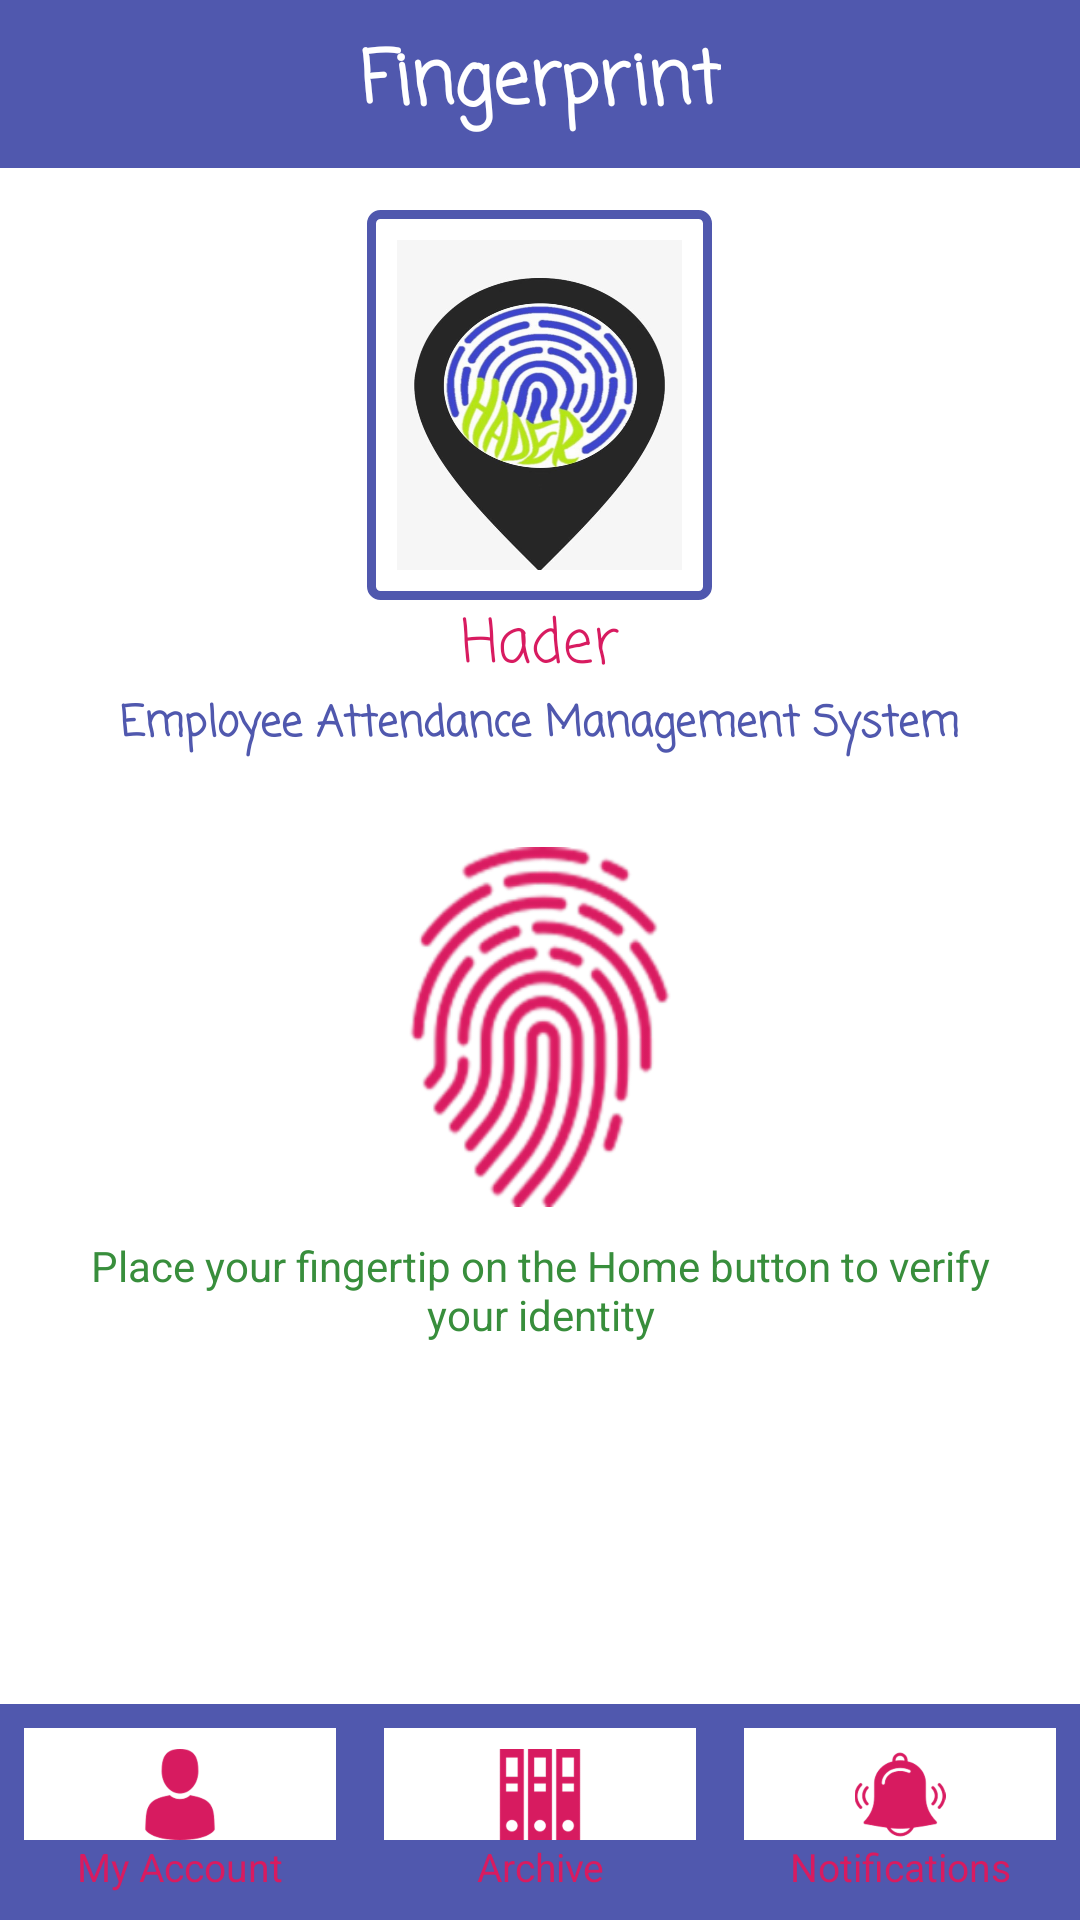

The Android layout XML behind this screen, and the referenced resources:
<!-- AndroidManifest.xml: fallback theme Theme.MaterialComponents.DayNight.NoActionBar -->
<!-- res/layout/finger_print.xml -->
<LinearLayout xmlns:android="http://schemas.android.com/apk/res/android"
    xmlns:app="http://schemas.android.com/apk/res-auto"
    android:layout_width="match_parent"
    android:layout_height="match_parent"
    android:orientation="vertical"
    android:background="@drawable/layout_bg">
    <androidx.appcompat.widget.Toolbar
        android:id="@+id/finger_toolbar"
        android:layout_width="match_parent"
        android:layout_height="?attr/actionBarSize"
        android:theme="@style/myToolbarTheme">
        <TextView
            android:layout_width="wrap_content"
            android:layout_height="wrap_content"
            android:layout_gravity="center"
            android:text="@string/finger"
            android:fontFamily="casual"
            android:textAppearance="@style/TextAppearance.AppCompat.Headline"
            android:textColor="@color/white"
            android:textStyle="bold" />
    </androidx.appcompat.widget.Toolbar>
    <LinearLayout
        android:layout_width="match_parent"
        android:layout_height="0dp"
        android:layout_weight="3.5"
        android:gravity="center_horizontal"
        android:orientation="vertical"
        android:layout_margin="4dp"
        android:paddingTop="10dp"
        android:background="@color/white">

        <ImageView
            android:id="@+id/imgLogo"
            android:layout_width="115dp"
            android:layout_height="130dp"
            android:layout_gravity="center"
            android:scaleType="fitXY"
            android:padding="10dp"
            android:src="@drawable/logo"
            android:background="@drawable/borders"/>

        <LinearLayout
            android:layout_width="match_parent"
            android:layout_height="wrap_content"
            android:layout_gravity="center_horizontal"
            android:orientation="vertical">
            <TextView
                android:layout_width="wrap_content"
                android:layout_height="wrap_content"
                android:text="@string/app_name"
                android:layout_gravity="center_horizontal"
                android:textColor="@color/colorAccent"
                android:fontFamily="casual"
                android:textSize="20sp" />
            <TextView
                android:layout_width="wrap_content"
                android:layout_height="wrap_content"
                android:layout_gravity="center"
                android:fontFamily="casual"
                android:text="@string/text"
                android:textColor="@color/color13"
                android:textSize="14sp"
                android:textStyle="bold"/>
        </LinearLayout>
        <LinearLayout
            android:layout_width="match_parent"
            android:layout_height="0dp"
            android:layout_weight="1.5"
             android:paddingTop="20dp"
            android:orientation="vertical">
        <ImageButton
            android:id="@+id/get_finger_btn"
            android:layout_width="130dp"
            android:layout_height="140dp"
            android:scaleType="fitXY"
            android:layout_gravity="center_horizontal"
            android:padding="10dp"
            android:background="@color/white"
            android:src="@drawable/fingerprint2" />
            <TextView
                android:id="@+id/textview"
                android:layout_width="wrap_content"
                android:layout_height="wrap_content"
                android:text="@string/instructions"
                android:paddingLeft="15dp"
                android:paddingRight="15dp"
                android:gravity="center_horizontal"
                android:textSize="14sp"
                android:textColor="@color/color14"/>

        </LinearLayout>

    </LinearLayout>

    <LinearLayout
        android:layout_width="match_parent"
        android:layout_height="0dp"
        android:layout_weight=".5"
        android:orientation="horizontal"
        android:background="@color/color13">
        <LinearLayout
            android:layout_width="0dp"
            android:layout_height="match_parent"
            android:layout_weight="1"
            android:orientation="vertical"
            android:layout_margin="5dp"
            android:padding="3dp"
            android:background="@drawable/layout_bg">
            <ImageButton
                android:id="@+id/_1_btn"
                android:layout_height="0dp"
                android:layout_weight="2"
                android:layout_width="match_parent"
                android:background="@color/white"
                android:text="My Account"
                android:scaleType="fitCenter"
                android:paddingLeft="7dp"
                android:paddingRight="7dp"
                android:paddingTop="7dp"
                android:src="@drawable/user" />
            <TextView
                android:layout_width="match_parent"
                android:gravity="center_horizontal"
                android:layout_height="0dp"
                android:layout_weight="1"
                android:text="My Account"
                android:layout_gravity="center_horizontal"
                android:textColor="@color/colorAccent"
                android:textSize="13sp"
                />
        </LinearLayout>
        <LinearLayout
            android:layout_width="0dp"
            android:layout_height="match_parent"
            android:layout_weight="1"
            android:orientation="vertical"
            android:padding="3dp"
            android:layout_margin="5dp"
            android:background="@drawable/layout_bg">
            <ImageButton
                android:id="@+id/_2_btn"
                android:layout_height="0dp"
                android:layout_weight="2"
                android:layout_width="match_parent"
                android:background="@color/white"
                android:scaleType="fitCenter"
                android:paddingLeft="7dp"
                android:paddingTop="7dp"
                android:paddingRight="7dp"
                android:src="@drawable/archive" />
            <TextView
                android:layout_width="match_parent"
                android:gravity="center_horizontal"
                android:layout_height="0dp"
                android:layout_weight="1"
                android:text="Archive"
                android:layout_gravity="center_horizontal"
                android:textColor="@color/colorAccent"
                android:textSize="13sp" />
        </LinearLayout>
        <LinearLayout
            android:layout_width="0dp"
            android:layout_height="match_parent"
            android:layout_weight="1"
            android:orientation="vertical"
            android:padding="3dp"
            android:layout_margin="5dp"
            android:background="@drawable/layout_bg">
            <ImageButton
                android:id="@+id/_3_btn"
                android:layout_height="0dp"
                android:layout_weight="2"
                android:layout_width="match_parent"
                android:background="@color/white"
                android:scaleType="fitCenter"
                android:paddingLeft="7dp"
                android:paddingTop="7dp"
                android:paddingRight="7dp"
                android:src="@drawable/alarm" />
            <TextView
                android:layout_width="match_parent"
                android:gravity="center_horizontal"
                android:layout_height="0dp"
                android:layout_weight="1"
                android:text="Notifications"
                android:layout_gravity="center_horizontal"
                android:textColor="@color/colorAccent"
                android:textSize="13sp" />

        </LinearLayout>
    </LinearLayout>
</LinearLayout>
<!-- resources referenced by this layout -->
<resources>
  <color name="color13">#5058AE</color>
  <color name="color14">#388E3C</color>
  <color name="colorAccent">#D81B60</color>
  <color name="white">#fff</color>
  <!-- drawable alarm: png bitmap (drawable-hdpi, 5942 bytes) -->
  <!-- drawable archive: png bitmap (drawable-hdpi, 2419 bytes) -->
  <!-- drawable borders (drawable-xhdpi) -->
  <shape xmlns:android="http://schemas.android.com/apk/res/android"
      android:shape="rectangle">
      <corners
          android:radius="3dp"
          android:topRightRadius="3dp"
          android:bottomRightRadius="3dp"
          android:bottomLeftRadius="3dp" />
      <stroke
          android:width="3dp"
          android:color="@color/color13" />
  </shape>
  <!-- drawable fingerprint2: png bitmap (drawable-hdpi, 12943 bytes) -->
  <!-- drawable logo: png bitmap (drawable-hdpi, 282192 bytes) -->
  <!-- drawable user: png bitmap (drawable-hdpi, 3543 bytes) -->
  <string name="app_name">Hader</string>
  <string name="finger">Fingerprint</string>
  <string name="instructions">Place your fingertip on the Home button to verify your identity</string>
  <string name="text">Employee Attendance Management System</string>
  <style name="myToolbarTheme" parent="ThemeOverlay.AppCompat.Dark.ActionBar">
          ....
          <item name="colorControlNormal">@color/white</item>
          <item name="android:background">@color/color13</item>
          <item name="android:textColor">@color/white</item>
      </style>
</resources>
